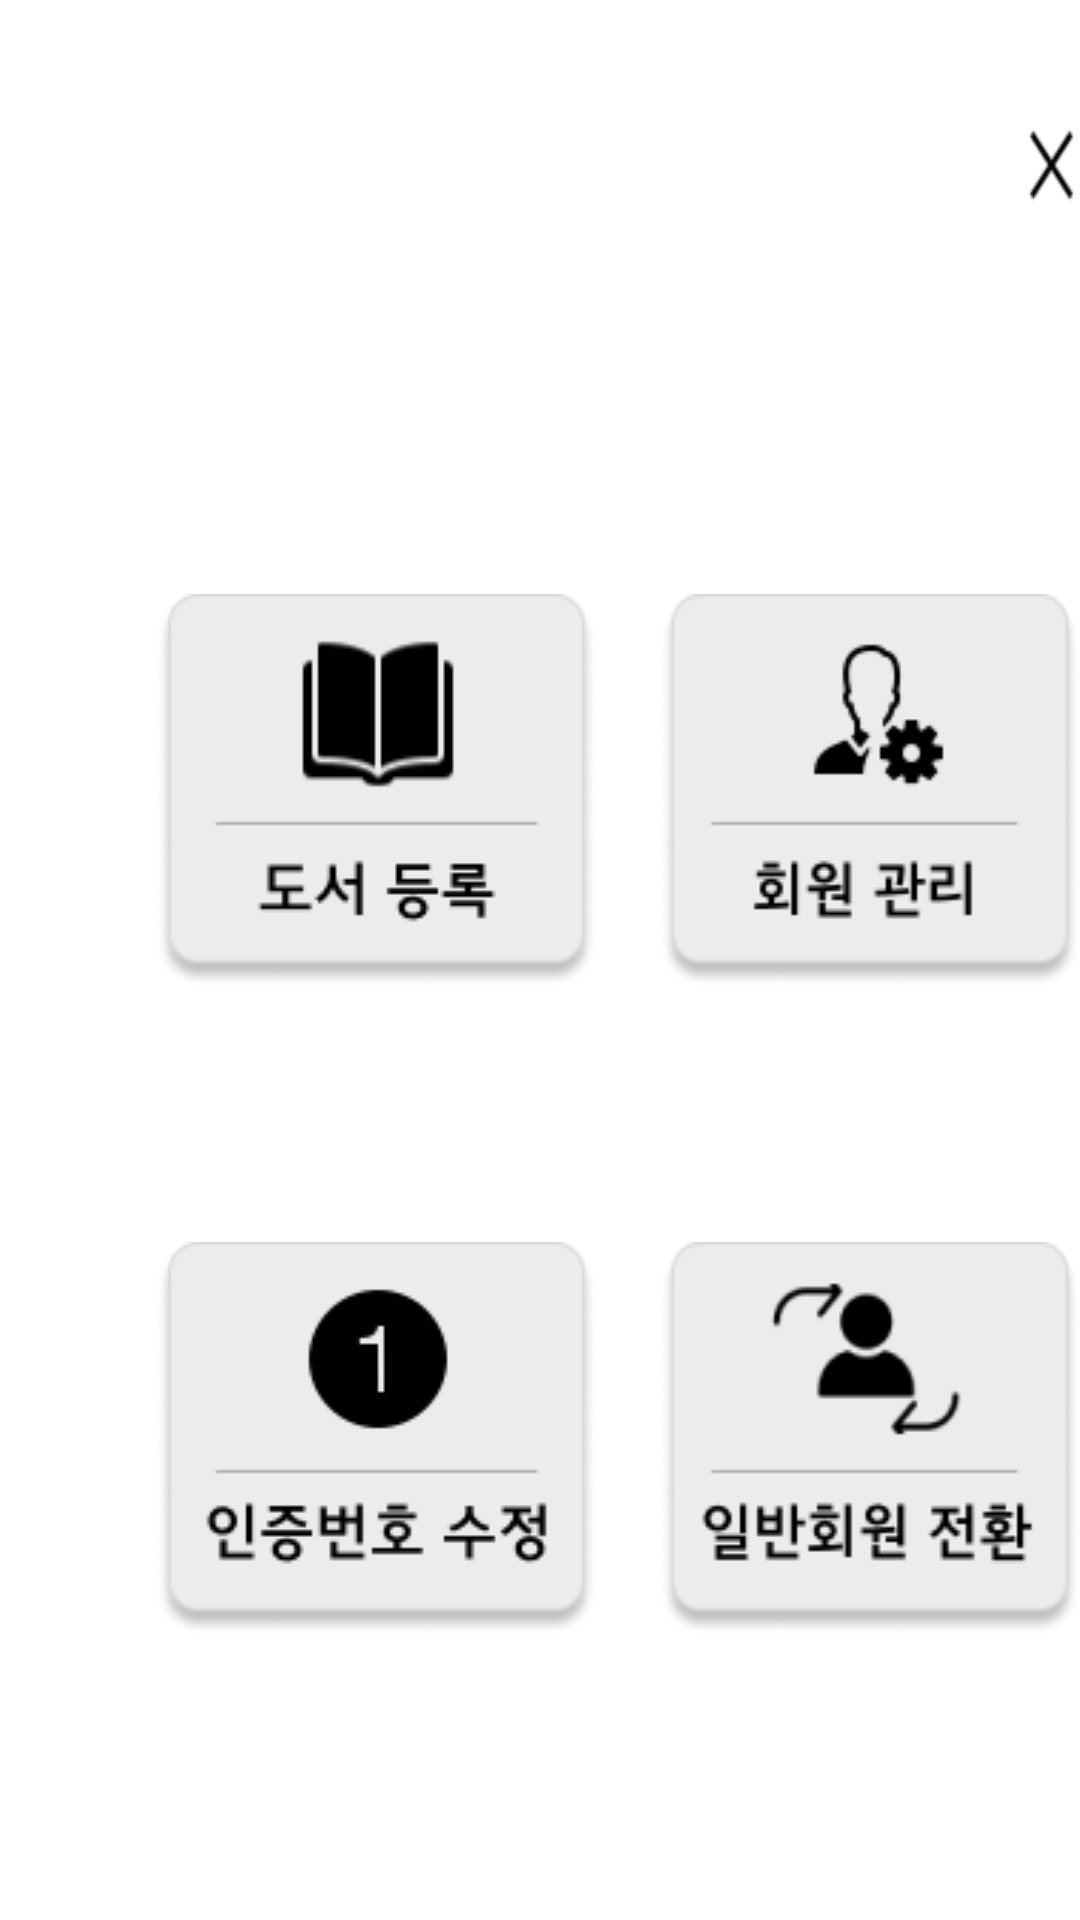

Android layout source for this screen:
<!-- AndroidManifest.xml: application theme Theme.Smilebook -->
<!-- res/layout/admin_more.xml -->
<?xml version="1.0" encoding="utf-8"?>
<RelativeLayout xmlns:android="http://schemas.android.com/apk/res/android"
    android:id="@+id/admin_more_layout"
    android:layout_width="match_parent"
    android:layout_height="match_parent"
    android:clipToOutline="true"
    android:background="#FFFFFF">

    <android.widget.Button
        android:id="@+id/closeBtn"
        android:layout_width="30dp"
        android:layout_height="30dp"
        android:layout_alignParentLeft="true"
        android:layout_marginLeft="341dp"
        android:layout_alignParentTop="true"
        android:layout_marginTop="40dp"
        android:background="@drawable/icons8_close"
        />

    <ImageButton
        android:id="@+id/add_book"
        android:layout_width="wrap_content"
        android:layout_height="wrap_content"
        android:layout_alignParentLeft="true"
        android:layout_marginLeft="52dp"
        android:layout_alignParentTop="true"
        android:layout_marginTop="198dp"
        android:background="@drawable/add_book"
        />

    <ImageButton
        android:id="@+id/user_manage"
        android:layout_width="wrap_content"
        android:layout_height="wrap_content"
        android:layout_alignParentLeft="true"
        android:layout_marginLeft="220dp"
        android:layout_alignParentTop="true"
        android:layout_marginTop="198dp"
        android:background="@drawable/user_manage"
        />

    <ImageButton
        android:id="@+id/admin_code_modify"
        android:layout_width="wrap_content"
        android:layout_height="wrap_content"
        android:layout_alignParentLeft="true"
        android:layout_marginLeft="52dp"
        android:layout_alignParentTop="true"
        android:layout_marginTop="414dp"
        android:background="@drawable/certification_num_modify"
        />

    <ImageButton
        android:id="@+id/user_mode_switch"
        android:layout_width="wrap_content"
        android:layout_height="wrap_content"
        android:layout_alignParentLeft="true"
        android:layout_marginLeft="220dp"
        android:layout_alignParentTop="true"
        android:layout_marginTop="414dp"
        android:background="@drawable/user_mode_switch"
        />
</RelativeLayout>
<!-- resources referenced by this layout -->
<resources>
  <!-- drawable add_book: png bitmap (drawable, 4479 bytes) -->
  <!-- drawable certification_num_modify: png bitmap (drawable, 4992 bytes) -->
  <!-- drawable icons8_close: png bitmap (drawable, 423 bytes) -->
  <!-- drawable user_manage: png bitmap (drawable, 5042 bytes) -->
  <!-- drawable user_mode_switch: png bitmap (drawable, 5756 bytes) -->
  <style name="Theme.Smilebook" parent="Base.Theme.Smilebook" />
  <style name="Base.Theme.Smilebook" parent="Theme.Material3.DayNight.NoActionBar">
          
          
      </style>
</resources>
